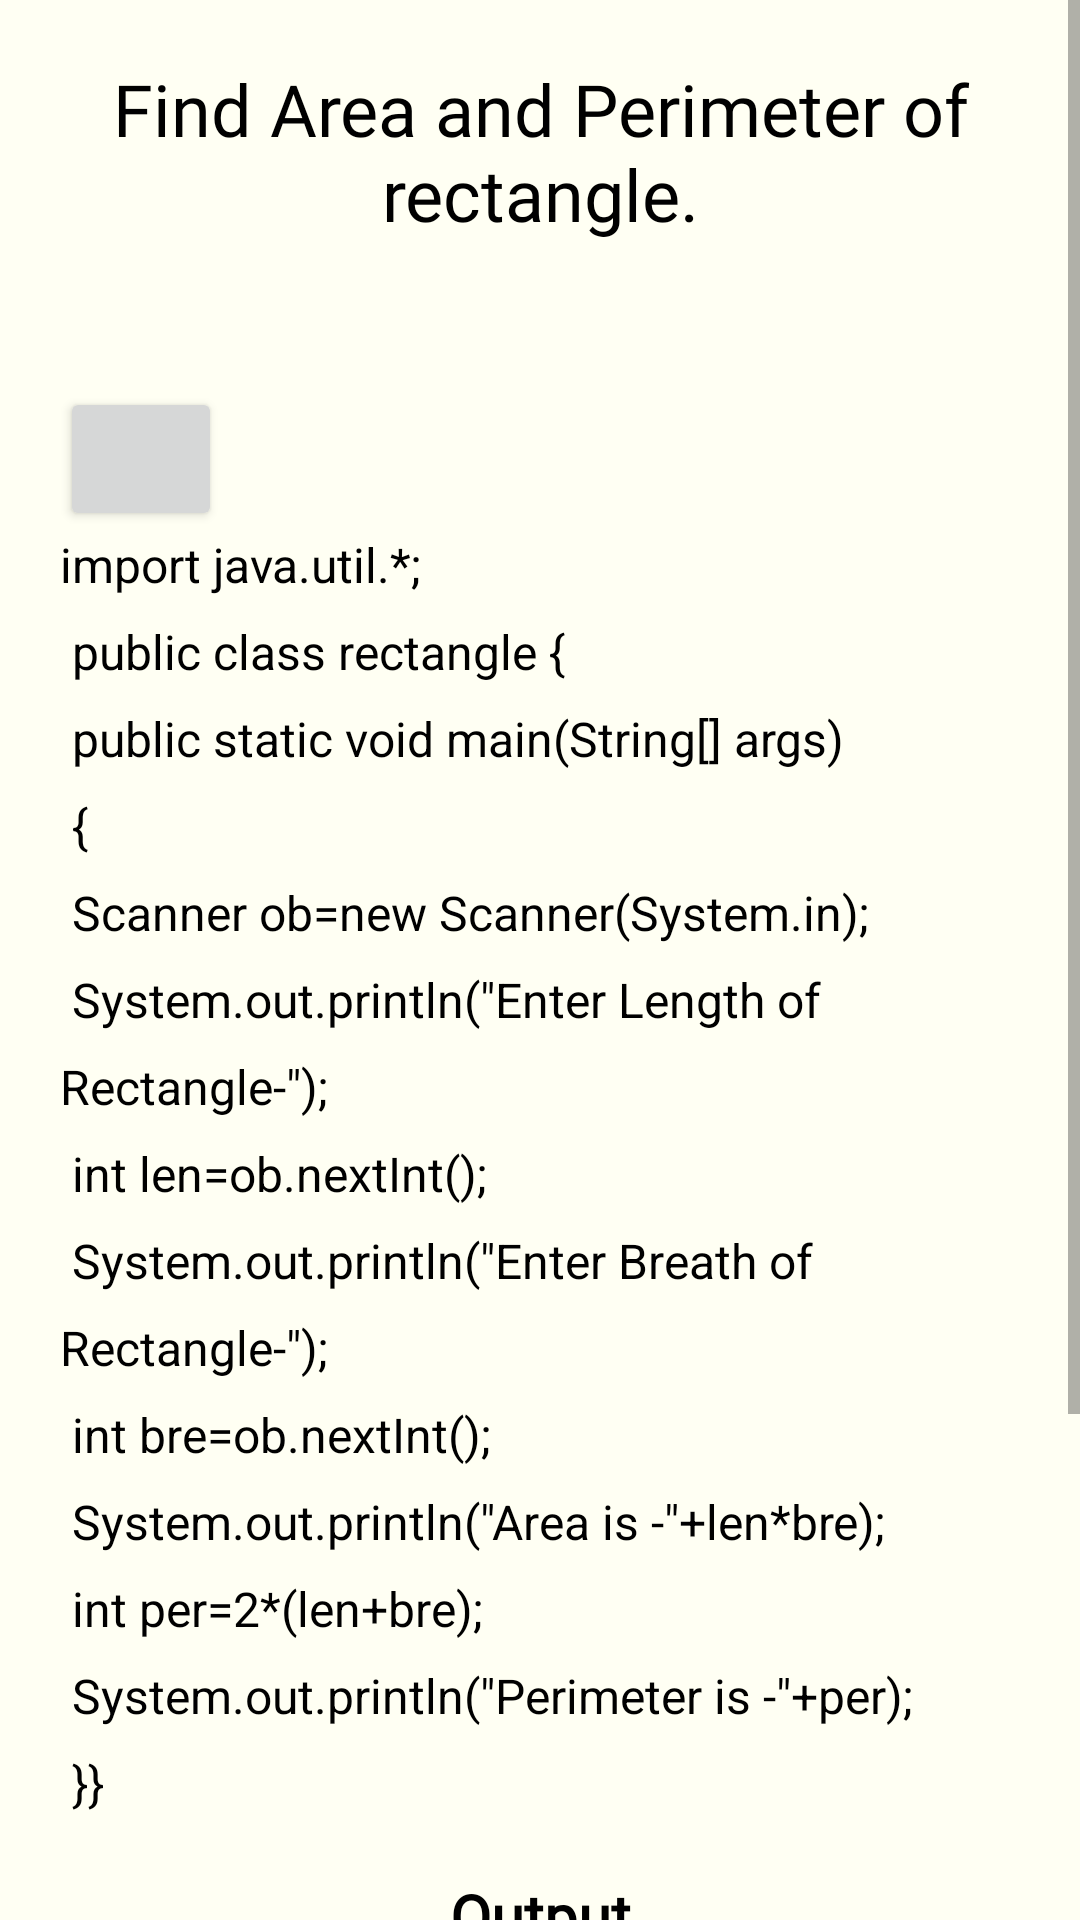

This screen was rendered from an Android layout file. Write that file and the resources it references.
<!-- AndroidManifest.xml: application theme Theme.CodeGuru -->
<!-- res/layout/activity_java_q10.xml -->
<?xml version="1.0" encoding="utf-8"?>
<androidx.constraintlayout.widget.ConstraintLayout xmlns:android="http://schemas.android.com/apk/res/android"
    xmlns:app="http://schemas.android.com/apk/res-auto"
    xmlns:tools="http://schemas.android.com/tools"
    android:layout_width="match_parent"
    android:background="#fffff3"
    android:layout_height="match_parent"
    tools:context=".java_Q10">

    <ScrollView
        android:layout_width="match_parent"
        android:layout_height="match_parent"
        app:layout_constraintBottom_toBottomOf="parent"
        app:layout_constraintEnd_toEndOf="parent"
        app:layout_constraintHorizontal_bias="0.0"
        app:layout_constraintStart_toStartOf="parent"
        app:layout_constraintTop_toTopOf="parent"
        app:layout_constraintVertical_bias="1.0">

        <LinearLayout
            android:layout_width="match_parent"
            android:layout_height="wrap_content"
            android:orientation="vertical">

            <TextView
                android:id="@+id/textView4"
                android:layout_width="match_parent"
                android:layout_height="59dp"
                android:layout_margin="20dp"
                android:layout_marginTop="20dp"
                android:fontFamily="@font/akaya_telivigala"
                android:text="@string/javaqq10"
                android:textAlignment="center"
                android:textColor="#000000"
                android:textSize="24sp" />

            <Button
                android:id="@+id/btclipbord"
                android:layout_width="54dp"
                android:layout_height="48dp"
                android:layout_marginStart="20dp"
                android:layout_marginTop="30dp"
                android:layout_marginBottom="-20dp"
                app:icon="@drawable/copy"
                tools:ignore="SpeakableTextPresentCheck" />

            <TextView
                android:id="@+id/t7"
                android:layout_width="match_parent"
                android:layout_height="wrap_content"
                android:layout_margin="20dp"
                android:lineSpacingExtra="10sp"
                android:text="@string/java_qq10"
                android:textAlignment="viewStart"
                android:textAppearance="@style/TextAppearance.AppCompat.Body1"
                android:textColor="#000000"
                android:textSize="16sp"
                android:typeface="sans" />

            <TextView
                android:id="@+id/textView5"
                android:layout_width="match_parent"
                android:layout_height="wrap_content"
                android:fontFamily="@font/akaya_telivigala"
                android:text="@string/ot"
                android:textAlignment="center"
                android:textAppearance="@style/TextAppearance.AppCompat.Body1"
                android:textColor="#000000"
                android:textSize="20sp"
                android:textStyle="bold"
                android:typeface="normal" />

            <ImageView
                android:id="@+id/imageView2"
                android:layout_width="match_parent"
                android:layout_height="177dp"
                android:layout_margin="20dp"
                android:contentDescription="@string/ot_i"
                app:srcCompat="@drawable/javaq10" />
        </LinearLayout>
    </ScrollView>

</androidx.constraintlayout.widget.ConstraintLayout>
<!-- resources referenced by this layout -->
<resources>
  <!-- drawable javaq10: png bitmap (drawable-mdpi, 1852 bytes) -->
  <string name="java_qq10">
          import java.util.*;\n
          public class rectangle {\n
          public static void main(String[] args)\n
          {\n
          Scanner ob=new Scanner(System.in);\n
          System.out.println(\"Enter Length of Rectangle-\");\n
          int len=ob.nextInt();\n
          System.out.println(\"Enter Breath of Rectangle-\");\n
          int bre=ob.nextInt();\n
          System.out.println(\"Area is -\"+len*bre);\n
          int per=2*(len+bre);\n
          System.out.println(\"Perimeter is -\"+per);\n
          }}
      </string>
  <string name="javaqq10">Find Area and Perimeter of rectangle.</string>
  <string name="ot">Output</string>
  <string name="ot_i">Output image</string>
  <style name="Theme.CodeGuru" parent="Theme.MaterialComponents.DayNight.NoActionBar">
          
          <item name="colorPrimary">@color/primary</item>
          <item name="colorPrimaryVariant">@color/primary</item>
          <item name="colorOnPrimary">@color/white</item>
          
          <item name="colorSecondary">@color/teal_200</item>
          <item name="colorSecondaryVariant">@color/teal_700</item>
          <item name="colorOnSecondary">@color/black</item>
          
          <item name="android:statusBarColor" tools:targetApi="l">?attr/colorPrimaryVariant</item>
          
      </style>
  <!-- not gathered from this repository: default colours our renderer supplied (Android Studio template values) -->
  <color name="teal_200">#FF03DAC5</color>
  <color name="teal_700">#FF018786</color>
  <color name="black">#FF000000</color>
  <color name="white">#FFFFFFFF</color>
</resources>
